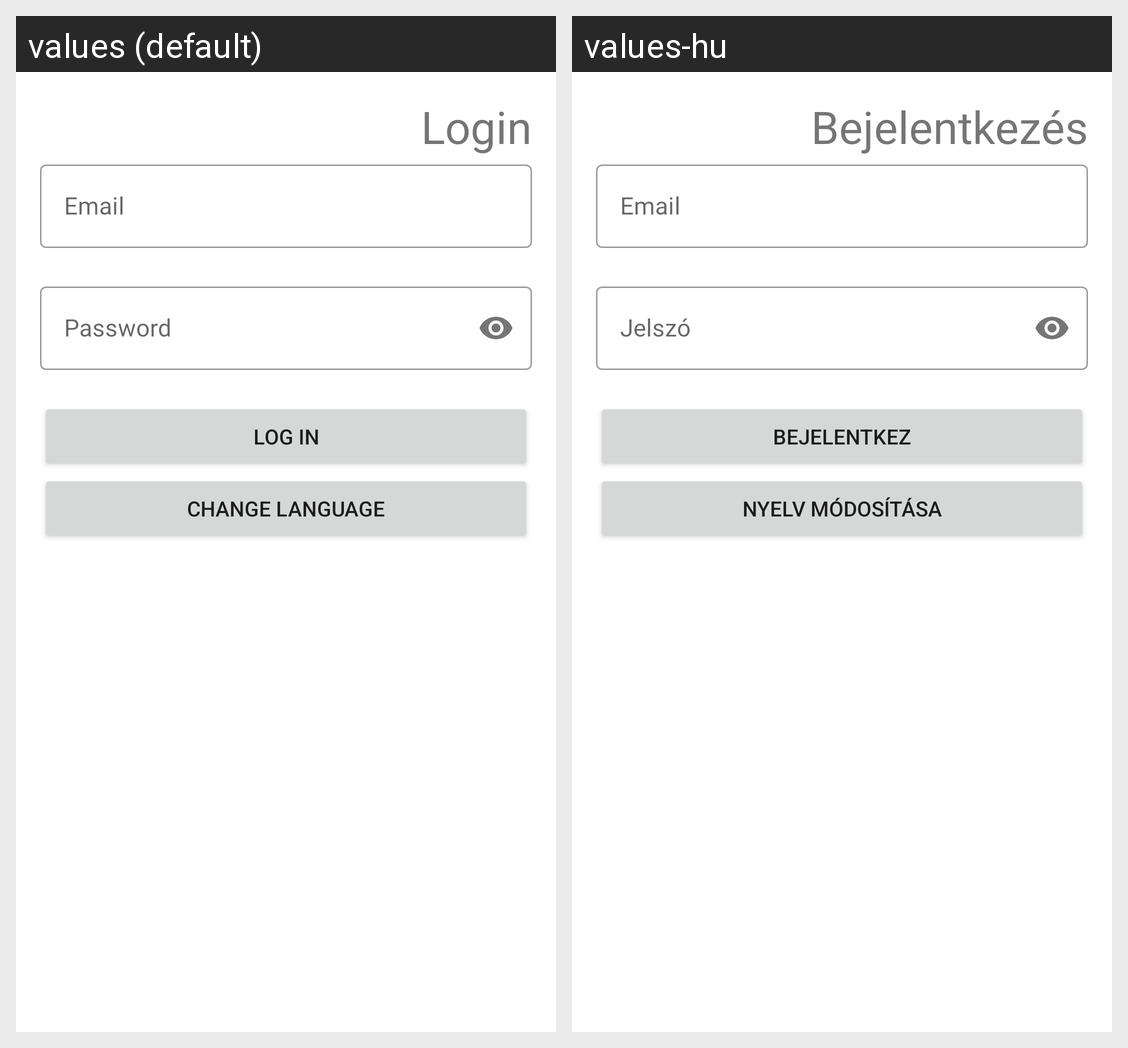

Strings drawn on this Android screen and how each of the app's shown locales translates them:
Android screen res/layout/activity_main.xml rendered under 2 locales, left to right: values (default), values-hu. Device: Nexus 5 (rendered at 1080×1920; each locale shown at half size, 540×960, under a caption strip naming it); theme AppTheme.NoActionBar.
Strings drawn on this screen, with the default value and each locale's value (text and hints the layout hard-codes, and strings that could not be matched under every locale, appear in the picture but are not listed):

login
  values: Login
  values-hu: Bejelentkezés

email2
  values: Email
  values-hu: Email

password
  values: Password
  values-hu: Jelszó

log_in
  values: Log in
  values-hu: Bejelentkez

change_language
  values: Change language
  values-hu: Nyelv módosítása
